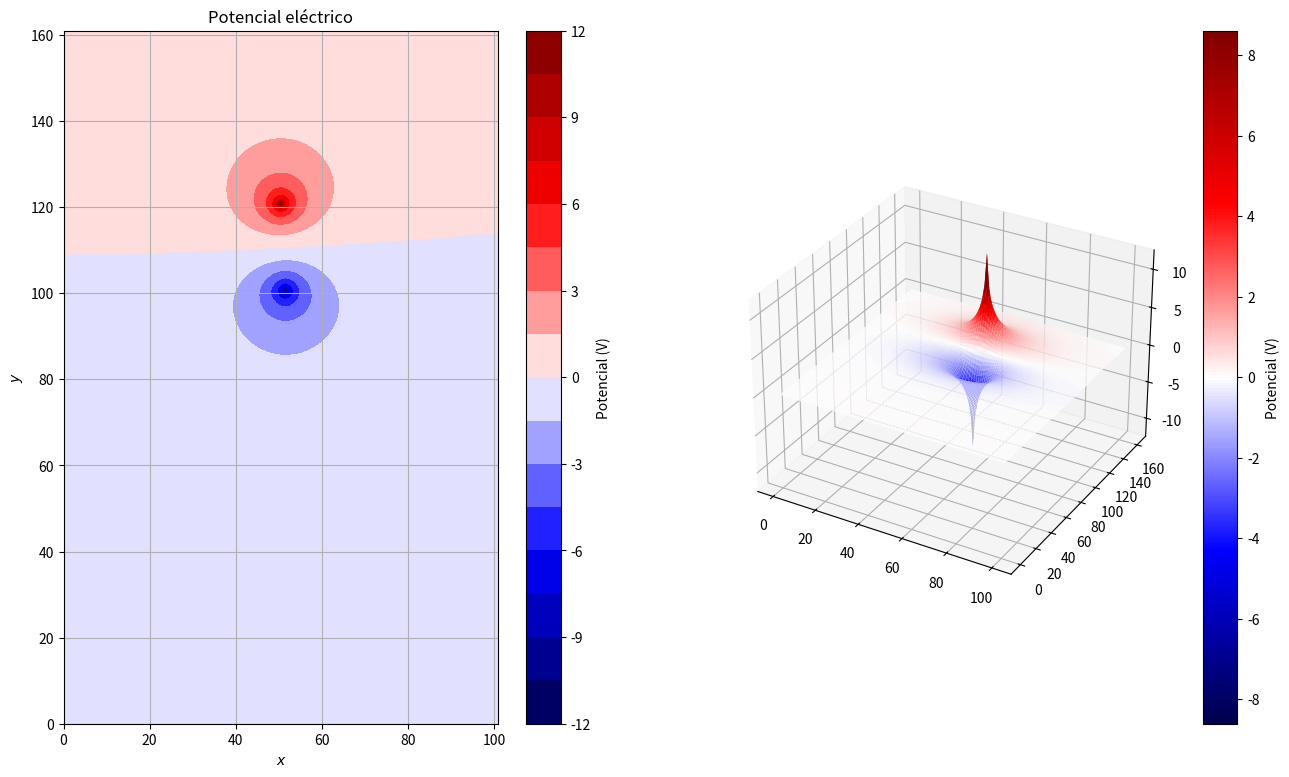

The script that saved this image:
import numpy as np
import matplotlib.pyplot as plt
from matplotlib.patches import Circle

# Extensión del gráfico
y_max = 161
x_max = 101

#Condición de corte
epsilon_convergencia = 0.001
max_dif = float('inf')

bornes = [
    {'pot': 12, 'x': 50, 'y': 120}, # Borne con potencial "pot" expresado en V, con posición (x,y)
    {'pot': -12, 'x': 51, 'y': 100}
]

# Auxiliares para comprobar si un punto es borne (no será actualizado)
bornes_x = np.zeros(x_max)
bornes_y = np.zeros(y_max)

def es_borne(coord_x, coord_y): # Debería ser O(1)
    #return next((True for borne in bornes if (borne['x'] == coord_x and borne['y'] == coord_y)), False)
    return (bornes_x[coord_x] != 0 and bornes_y[coord_y] != 0) and (bornes_x[coord_x] == bornes_y[coord_y])

# Creación de una malla de puntos en 2D
x = np.linspace(0, x_max, x_max)
y = np.linspace(0, y_max, y_max)
X, Y = np.meshgrid(x, y)

# Inicialización del potencial eléctrico (matriz)
V_total = np.zeros_like(X)

# Actualizo la matriz con los bornes ya definidos
for id_borne, borne in enumerate(bornes):
    V_total[borne['y'], borne['x']] = borne['pot']
    bornes_x[borne['x']] = id_borne+1 # estructuras auxiliares para "detectar" bornes
    bornes_y[borne['y']] = id_borne+1

# Función para calcular el promedio entre los vecinos
def promedio_vecinos(coord_y, coord_x):
    cant_vecinos = 0 # la cantidad de vecinos puede variar, e.g. 1) esquina tendrá sólo dos vecinos 2) elemento en borde tendrá sólo tres
    suma_vecinos = 0
    if (coord_x-1 >= 0): # si hay vecino izq
        cant_vecinos += 1
        suma_vecinos += V_total[coord_y, coord_x-1]
    if (coord_x+1 < V_total.shape[1]): # si hay vecino der
        cant_vecinos += 1
        suma_vecinos += V_total[coord_y, coord_x+1]
    if (coord_y-1 >= 0): # si hay vecino inf
        cant_vecinos += 1
        suma_vecinos += V_total[coord_y-1, coord_x]
    if (coord_y+1 < V_total.shape[0]): # si hay vecino der
        cant_vecinos += 1
        suma_vecinos += V_total[coord_y+1, coord_x]
    return suma_vecinos/cant_vecinos

# Ciclo principal
while max_dif >= epsilon_convergencia:
    max_iteracion = 0
    for iy, ix in np.ndindex(V_total.shape): # Iteración de cálculo de promedios para la grilla entera
        if not es_borne(ix, iy): # Los bornes tendrán sus valores de potencial siempre fijos, entonces para cada elemento no-borne
            nuevo_valor = promedio_vecinos(iy, ix)
            dif = abs(nuevo_valor - V_total[iy, ix])
            if dif > max_iteracion:
                max_iteracion = dif
            V_total[iy, ix] = nuevo_valor # se actualiza el valor
    max_dif = max_iteracion # se actualiza la máxima diferencia por iteración

# Generación de gráficos
plot_base = plt.figure(figsize=(16,9))
plot = plot_base.add_subplot(121)

# Graficar: ejes y grilla
plot.set_xlabel('$x$')
plot.set_ylabel('$y$')
plot.set_xlim(0,x_max)
plot.set_ylim(0,y_max)
plot.set_aspect('equal')
plot.grid(True)

# Graficar: Potencial eléctrico
plt.contourf(X, Y, V_total, 20, cmap='seismic')

#Títulos y barra de colores de potencial
plt.title("Potencial eléctrico")
plt.colorbar(label="Potencial (V)")

#plt.figure(figsize=(10, 10))
plot = plot_base.add_subplot(122, projection='3d')
sup_potencial= plot.plot_surface(X,Y,V_total, rstride=1, cstride=1,cmap='seismic',edgecolor='none')
#sup_potencial = plt.axes(projection='3d').plot_surface(X,Y,V_total, rstride=1, cstride=1,cmap='seismic',edgecolor='none')
plt.colorbar(sup_potencial,label="Potencial (V)")

plt.savefig("labo2_combinado.jpg", bbox_inches='tight')
